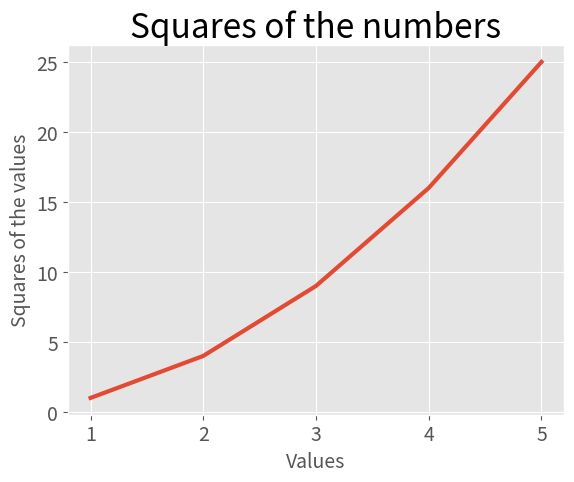

Here is the Python script that generated this plot:
import matplotlib.pyplot as plt

# Input values for the x and y axes.
input_values = [1, 2, 3, 4, 5]
squares = [1, 4, 9, 16, 25]

# Setting of the chart style.
plt.style.use("ggplot")

# Generating of the chart.
fig, ax = plt.subplots()
ax.plot(input_values, squares, linewidth=3)

# Defining of the chart title and axis labels.
ax.set_title("Squares of the numbers", fontsize=24)
ax.set_xlabel("Values", fontsize=14)
ax.set_ylabel("Squares of the values", fontsize=14)

# Defining of the size of the labels.
ax.tick_params(axis="both", labelsize=14)

# Chart display.
plt.show()